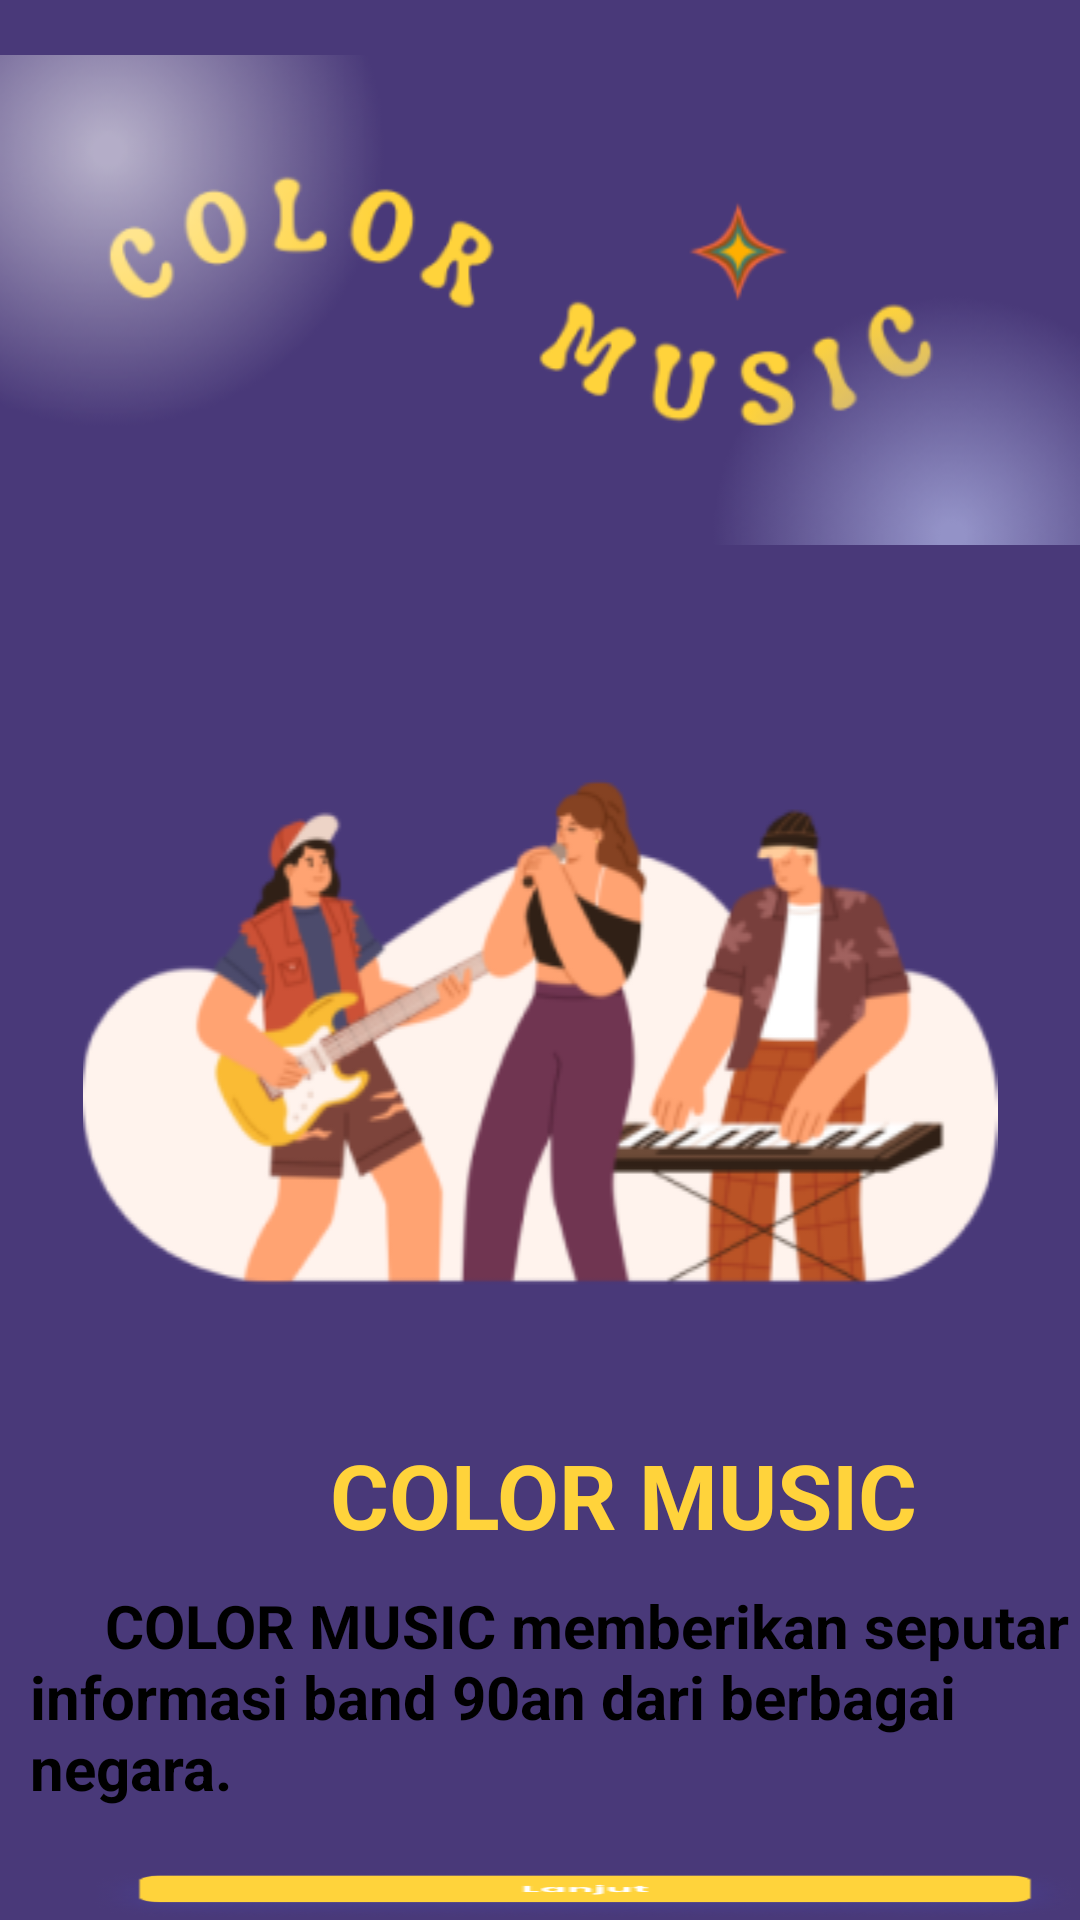

Reconstruct the res/layout file that produces this screen, plus the resources it refers to.
<!-- AndroidManifest.xml: application theme Theme.Ariel -->
<!-- res/layout/activity_on_boarding.xml -->
<?xml version="1.0" encoding="utf-8"?>
<RelativeLayout xmlns:android="http://schemas.android.com/apk/res/android"
    xmlns:app="http://schemas.android.com/apk/res-auto"
    xmlns:tools="http://schemas.android.com/tools"
    android:layout_width="match_parent"
    android:layout_height="match_parent"
    tools:context=".OnBoarding"
    android:background="@color/bg">

    <ImageView
        android:id="@+id/bgatas"
        android:layout_width="match_parent"
        android:layout_height="wrap_content"
        android:src="@drawable/bgatas">
    </ImageView>

    <ImageView
        android:id="@+id/band"
        android:layout_width="match_parent"
        android:layout_height="wrap_content"
        android:src="@drawable/band"
        android:layout_below="@id/bgatas"
        android:layout_marginTop="50sp">

    </ImageView>

    <TextView
        android:id="@+id/colormusic"
        android:layout_width="match_parent"
        android:layout_height="wrap_content"
        android:text="COLOR MUSIC"
        android:layout_below="@id/band"
        android:textSize="30dp"
        android:textColor="@color/kuning"
        android:layout_marginLeft="110sp"
        android:layout_marginTop="40dp"
        android:textStyle="bold">
    </TextView>

    <TextView
        android:id="@+id/penjeasan"
        android:layout_width="match_parent"
        android:layout_height="wrap_content"
        android:text="     COLOR MUSIC memberikan seputar informasi band 90an dari berbagai negara."
        android:layout_below="@id/colormusic"
        android:textColor="@color/black"
        android:textSize="20dp"
        android:layout_marginLeft="10sp"
        android:layout_marginTop="10dp"
        android:textStyle="bold">
    </TextView>

    <Button
        android:id="@+id/btnlnjt"
        android:layout_below="@id/penjeasan"
        android:layout_width="wrap_content"
        android:layout_height="wrap_content"
        android:background="@drawable/button1"
        android:layout_marginLeft="30sp"
        android:layout_marginTop="20dp">


    </Button>


</RelativeLayout>
<!-- resources referenced by this layout -->
<resources>
  <color name="bg">#493979</color>
  <color name="black">#FF000000</color>
  <color name="kuning">#FFD33B</color>
  <!-- drawable band: png bitmap (drawable, 40639 bytes) -->
  <!-- drawable bgatas: png bitmap (drawable, 38482 bytes) -->
  <!-- drawable button1: png bitmap (drawable, 13084 bytes) -->
  <style name="Theme.Ariel" parent="Base.Theme.Ariel" />
  <style name="Base.Theme.Ariel" parent="Theme.AppCompat.Light.NoActionBar">
          
          
      </style>
</resources>
